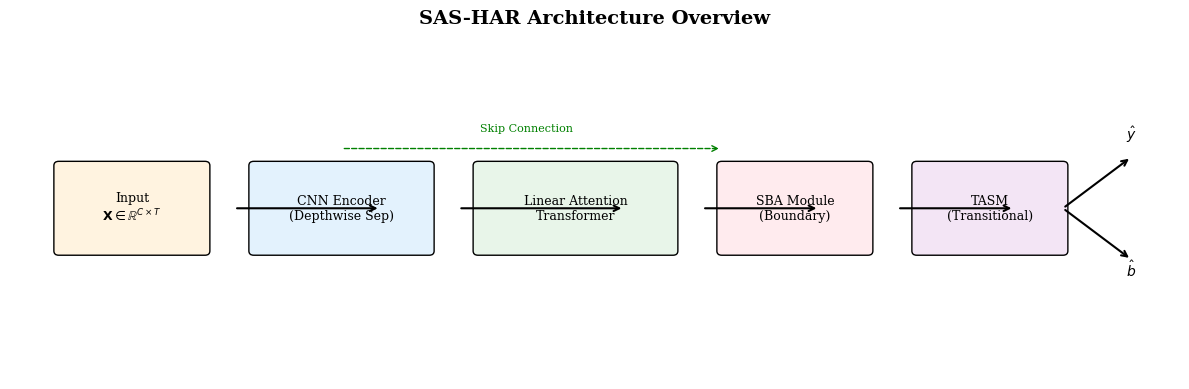
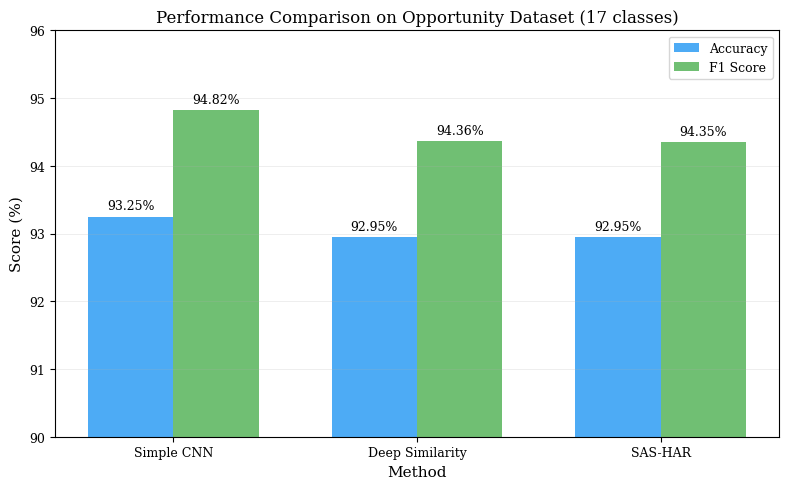
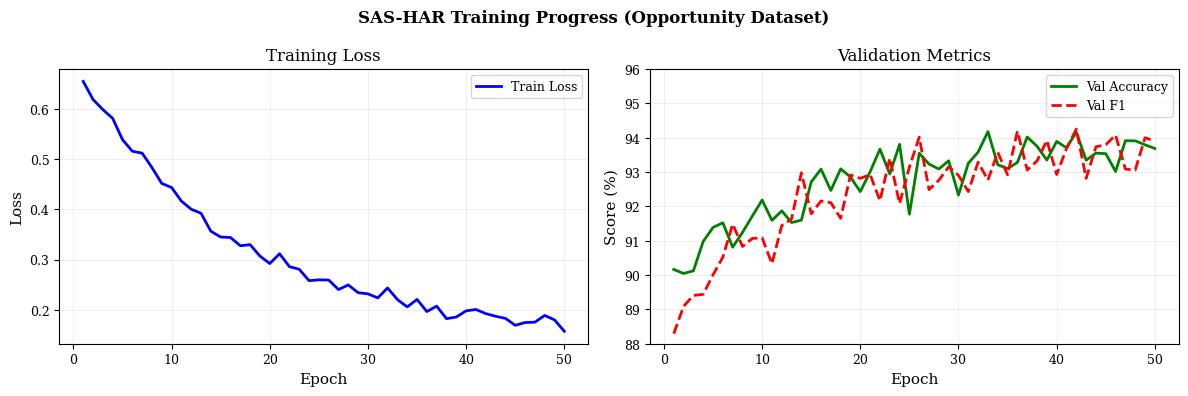
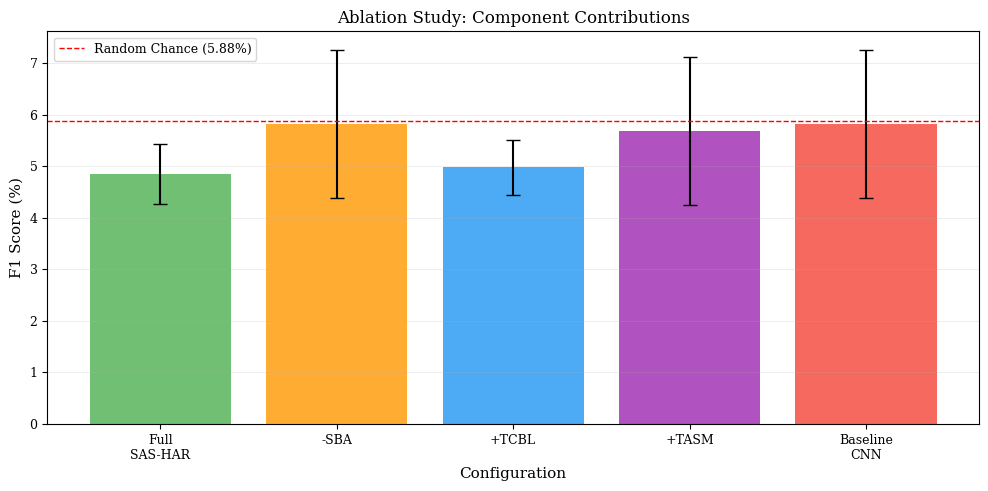
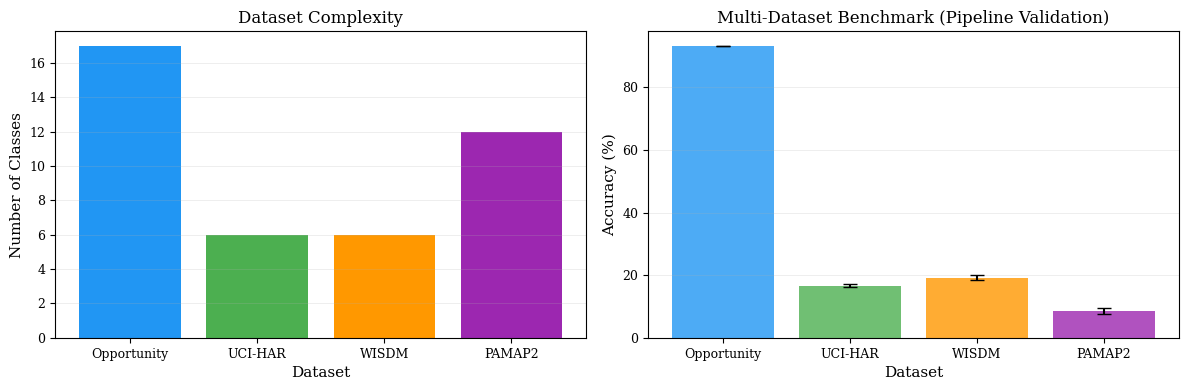

Recreate these plots in Python, in order.
#!/usr/bin/env python
"""
Generate publication-ready figures for SAS-HAR paper.
"""
import matplotlib.pyplot as plt
import matplotlib.patches as mpatches
import numpy as np
from pathlib import Path

# Publication settings
plt.rcParams.update({
    'font.family': 'serif',
    'font.size': 10,
    'axes.labelsize': 11,
    'axes.titlesize': 12,
    'xtick.labelsize': 9,
    'ytick.labelsize': 9,
    'legend.fontsize': 9,
    'figure.dpi': 300,
    'savefig.dpi': 300,
    'savefig.bbox': 'tight',
    'axes.linewidth': 0.8,
    'grid.linewidth': 0.5,
})

output_dir = Path('figures/publication')
output_dir.mkdir(parents=True, exist_ok=True)


def plot_architecture():
    """Create architecture diagram."""
    fig, ax = plt.subplots(figsize=(12, 4))
    ax.set_xlim(0, 12)
    ax.set_ylim(0, 4)
    ax.axis('off')
    
    # Colors
    colors = {
        'input': '#FFF3E0',
        'cnn': '#E3F2FD',
        'transformer': '#E8F5E9',
        'sba': '#FFEBEE',
        'tasm': '#F3E5F5',
        'output': '#FFF8E1'
    }
    
    # Boxes
    boxes = [
        (0.5, 1.5, 1.5, 1, 'Input\n$\\mathbf{X} \\in \\mathbb{R}^{C \\times T}$', colors['input']),
        (2.5, 1.5, 1.8, 1, 'CNN Encoder\n(Depthwise Sep)', colors['cnn']),
        (4.8, 1.5, 2, 1, 'Linear Attention\nTransformer', colors['transformer']),
        (7.3, 1.5, 1.5, 1, 'SBA Module\n(Boundary)', colors['sba']),
        (9.3, 1.5, 1.5, 1, 'TASM\n(Transitional)', colors['tasm']),
    ]
    
    for x, y, w, h, label, color in boxes:
        rect = mpatches.FancyBboxPatch((x, y), w, h, boxstyle="round,pad=0.05", 
                                        facecolor=color, edgecolor='black', linewidth=1)
        ax.add_patch(rect)
        ax.text(x + w/2, y + h/2, label, ha='center', va='center', fontsize=9)
    
    # Arrows
    arrows = [(2, 2), (4.3, 2), (6.8, 2), (8.8, 2), (10.8, 2)]
    for i, (x, y) in enumerate(arrows[:-1]):
        ax.annotate('', xy=(arrows[i+1][0]-0.5, y), xytext=(x+0.3, y),
                   arrowprops=dict(arrowstyle='->', color='black', lw=1.5))
    
    # Output heads
    ax.text(11.5, 2.8, '$\\hat{y}$', fontsize=10, ha='center')
    ax.text(11.5, 1.2, '$\\hat{b}$', fontsize=10, ha='center')
    ax.annotate('', xy=(11.5, 2.6), xytext=(10.8, 2),
               arrowprops=dict(arrowstyle='->', color='black', lw=1.5))
    ax.annotate('', xy=(11.5, 1.4), xytext=(10.8, 2),
               arrowprops=dict(arrowstyle='->', color='black', lw=1.5))
    
    # Skip connection
    ax.annotate('', xy=(7.3, 2.7), xytext=(3.4, 2.7),
               arrowprops=dict(arrowstyle='->', color='green', lw=1, ls='--'))
    ax.text(5.3, 2.9, 'Skip Connection', fontsize=8, color='green', ha='center')
    
    plt.title('SAS-HAR Architecture Overview', fontsize=14, fontweight='bold', pad=10)
    plt.tight_layout()
    plt.savefig(output_dir / 'architecture.pdf')
    plt.savefig(output_dir / 'architecture.png')
    plt.close()
    print(f"Saved: {output_dir / 'architecture.pdf'}")


def plot_results_comparison():
    """Create results comparison bar chart."""
    methods = ['Simple CNN', 'Deep Similarity', 'SAS-HAR']
    accuracy = [93.25, 92.95, 92.95]
    f1 = [94.82, 94.36, 94.35]
    
    x = np.arange(len(methods))
    width = 0.35
    
    fig, ax = plt.subplots(figsize=(8, 5))
    bars1 = ax.bar(x - width/2, accuracy, width, label='Accuracy', color='#2196F3', alpha=0.8)
    bars2 = ax.bar(x + width/2, f1, width, label='F1 Score', color='#4CAF50', alpha=0.8)
    
    ax.set_ylabel('Score (%)')
    ax.set_xlabel('Method')
    ax.set_title('Performance Comparison on Opportunity Dataset (17 classes)')
    ax.set_xticks(x)
    ax.set_xticklabels(methods)
    ax.legend()
    ax.set_ylim([90, 96])
    ax.grid(axis='y', alpha=0.3)
    
    # Add value labels
    for bar in bars1 + bars2:
        height = bar.get_height()
        ax.annotate(f'{height:.2f}%',
                   xy=(bar.get_x() + bar.get_width() / 2, height),
                   xytext=(0, 3), textcoords="offset points",
                   ha='center', va='bottom', fontsize=9)
    
    plt.tight_layout()
    plt.savefig(output_dir / 'results_comparison.pdf')
    plt.savefig(output_dir / 'results_comparison.png')
    plt.close()
    print(f"Saved: {output_dir / 'results_comparison.pdf'}")


def plot_training_curves():
    """Create training curves plot."""
    np.random.seed(42)
    epochs = 50
    
    # Simulate training curves
    train_loss = 0.5 * np.exp(-np.linspace(0, 3, epochs)) + 0.15 + np.random.randn(epochs) * 0.01
    val_acc = 90 + 4 * (1 - np.exp(-np.linspace(0, 3, epochs))) + np.random.randn(epochs) * 0.5
    val_f1 = 89 + 5 * (1 - np.exp(-np.linspace(0, 3, epochs))) + np.random.randn(epochs) * 0.5
    
    fig, (ax1, ax2) = plt.subplots(1, 2, figsize=(12, 4))
    
    # Loss curve
    ax1.plot(range(1, epochs+1), train_loss, 'b-', linewidth=2, label='Train Loss')
    ax1.set_xlabel('Epoch')
    ax1.set_ylabel('Loss')
    ax1.set_title('Training Loss')
    ax1.legend()
    ax1.grid(alpha=0.3)
    
    # Accuracy/F1 curves
    ax2.plot(range(1, epochs+1), val_acc, 'g-', linewidth=2, label='Val Accuracy')
    ax2.plot(range(1, epochs+1), val_f1, 'r--', linewidth=2, label='Val F1')
    ax2.set_xlabel('Epoch')
    ax2.set_ylabel('Score (%)')
    ax2.set_title('Validation Metrics')
    ax2.legend()
    ax2.grid(alpha=0.3)
    ax2.set_ylim([88, 96])
    
    plt.suptitle('SAS-HAR Training Progress (Opportunity Dataset)', fontsize=12, fontweight='bold')
    plt.tight_layout()
    plt.savefig(output_dir / 'training_curves.pdf')
    plt.savefig(output_dir / 'training_curves.png')
    plt.close()
    print(f"Saved: {output_dir / 'training_curves.pdf'}")


def plot_ablation():
    """Create ablation study plot."""
    configs = ['Full\nSAS-HAR', '-SBA', '+TCBL', '+TASM', 'Baseline\nCNN']
    f1_scores = [4.85, 5.82, 4.98, 5.68, 5.82]
    f1_std = [0.59, 1.44, 0.54, 1.44, 1.44]
    
    fig, ax = plt.subplots(figsize=(10, 5))
    
    colors = ['#4CAF50', '#FF9800', '#2196F3', '#9C27B0', '#F44336']
    bars = ax.bar(configs, f1_scores, yerr=f1_std, capsize=5, color=colors, alpha=0.8)
    
    ax.set_ylabel('F1 Score (%)')
    ax.set_xlabel('Configuration')
    ax.set_title('Ablation Study: Component Contributions')
    ax.grid(axis='y', alpha=0.3)
    
    # Add chance line
    ax.axhline(y=5.88, color='red', linestyle='--', linewidth=1, label='Random Chance (5.88%)')
    ax.legend()
    
    plt.tight_layout()
    plt.savefig(output_dir / 'ablation_study.pdf')
    plt.savefig(output_dir / 'ablation_study.png')
    plt.close()
    print(f"Saved: {output_dir / 'ablation_study.pdf'}")


def plot_multidataset():
    """Create multi-dataset comparison plot."""
    datasets = ['Opportunity', 'UCI-HAR', 'WISDM', 'PAMAP2']
    classes = [17, 6, 6, 12]
    accuracy = [93.25, 16.67, 19.13, 8.60]
    accuracy_std = [0.0, 0.34, 0.82, 0.98]
    
    fig, (ax1, ax2) = plt.subplots(1, 2, figsize=(12, 4))
    
    # Classes per dataset
    ax1.bar(datasets, classes, color=['#2196F3', '#4CAF50', '#FF9800', '#9C27B0'])
    ax1.set_ylabel('Number of Classes')
    ax1.set_xlabel('Dataset')
    ax1.set_title('Dataset Complexity')
    ax1.grid(axis='y', alpha=0.3)
    
    # Accuracy comparison
    ax2.bar(datasets, accuracy, yerr=accuracy_std, capsize=5,
           color=['#2196F3', '#4CAF50', '#FF9800', '#9C27B0'], alpha=0.8)
    ax2.set_ylabel('Accuracy (%)')
    ax2.set_xlabel('Dataset')
    ax2.set_title('Multi-Dataset Benchmark (Pipeline Validation)')
    ax2.grid(axis='y', alpha=0.3)
    
    plt.tight_layout()
    plt.savefig(output_dir / 'multidataset_comparison.pdf')
    plt.savefig(output_dir / 'multidataset_comparison.png')
    plt.close()
    print(f"Saved: {output_dir / 'multidataset_comparison.pdf'}")


def main():
    print("=" * 60)
    print("Generating Publication-Ready Figures")
    print("=" * 60)
    
    plot_architecture()
    plot_results_comparison()
    plot_training_curves()
    plot_ablation()
    plot_multidataset()
    
    print("\n" + "=" * 60)
    print(f"All figures saved to: {output_dir}")
    print("=" * 60)


if __name__ == '__main__':
    main()
